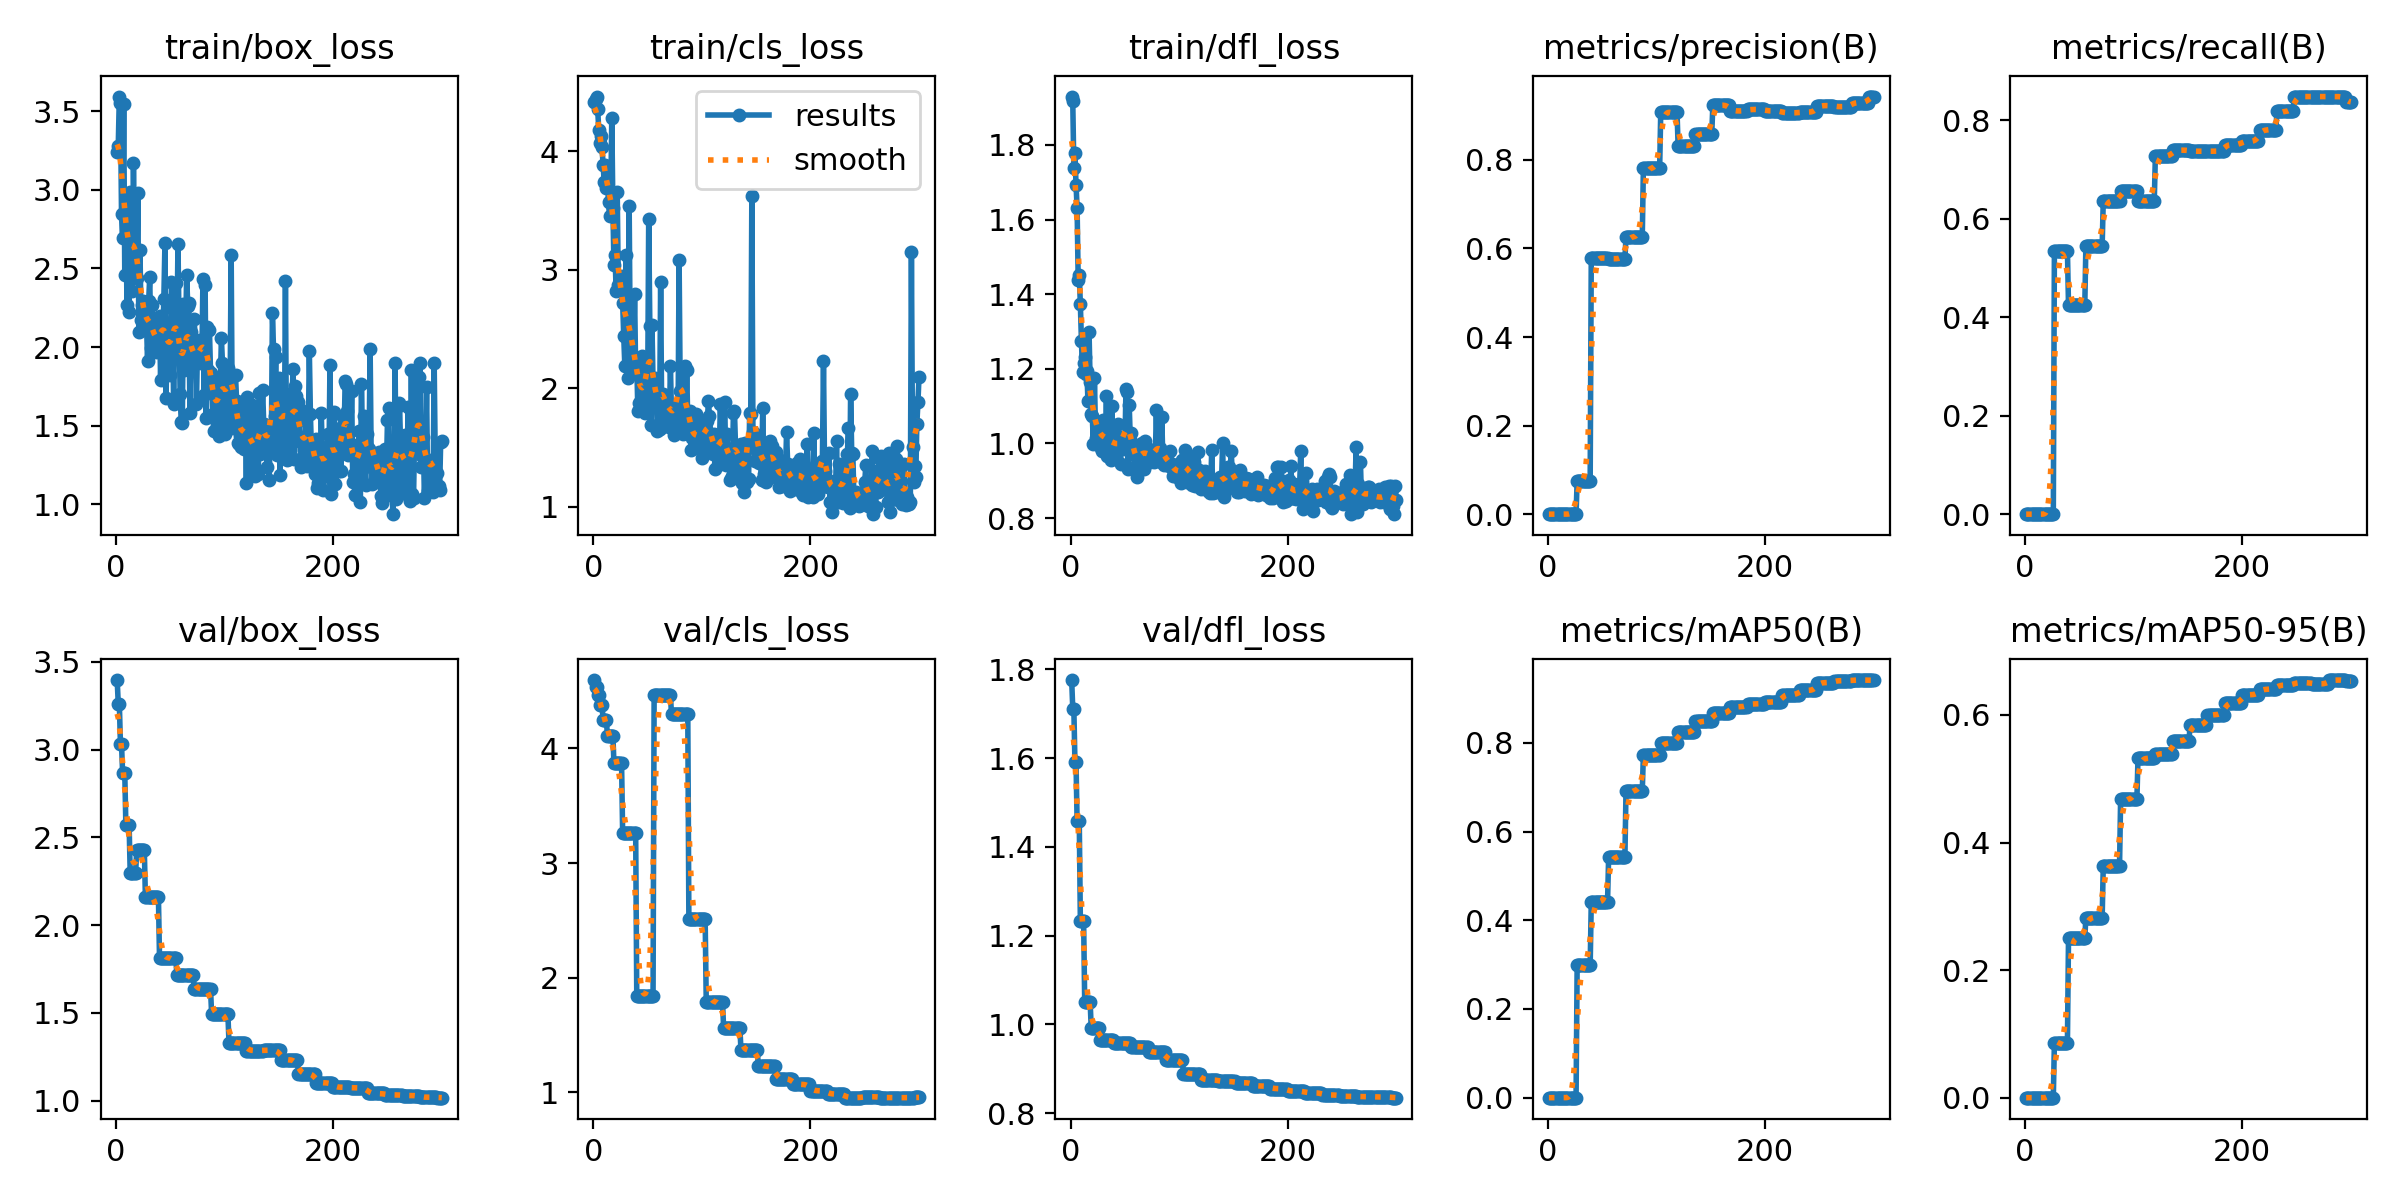

The data file committed next to this chart (first rows):
epoch, time, train/box_loss, train/cls_loss, train/dfl_loss, metrics/precision(B), metrics/recall(B), metrics/mAP50(B), metrics/mAP50-95(B), val/box_loss, val/cls_loss, val/dfl_loss, lr/pg0, lr/pg1, lr/pg2
1, 6.111, 3.239, 4.421, 1.93, 0, 0, 0, 0, 3.396, 4.598, 1.776, 1.667e-05, 1.667e-05, 1.667e-05
2, 12.35, 3.28, 4.439, 1.917, 0, 0, 0, 0, 3.262, 4.538, 1.711, 4.9845e-05, 4.9845e-05, 4.9845e-05
3, 18.54, 3.594, 4.463, 1.738, 0, 0, 0, 0, 3.262, 4.538, 1.711, 8.27999e-05, 8.27999e-05, 8.27999e-05
4, 24.55, 3.554, 4.354, 1.779, 0, 0, 0, 0, 3.031, 4.465, 1.592, 0.0001155, 0.0001155, 0.0001155
5, 30.68, 2.848, 4.184, 1.694, 0, 0, 0, 0, 3.031, 4.465, 1.592, 0.000148, 0.000148, 0.000148
6, 36.53, 2.692, 4.074, 1.632, 0, 0, 0, 0, 2.867, 4.381, 1.457, 0.0001803, 0.0001803, 0.0001803
7, 42.45, 3.548, 4.132, 1.439, 0, 0, 0, 0, 2.867, 4.381, 1.457, 0.0002124, 0.0002124, 0.0002124
8, 48.4, 2.459, 4.034, 1.451, 0, 0, 0, 0, 2.867, 4.381, 1.457, 0.0002443, 0.0002443, 0.0002443
9, 54.48, 2.948, 3.884, 1.373, 0, 0, 0, 0, 2.572, 4.251, 1.234, 0.0002759, 0.0002759, 0.0002759
10, 61.07, 2.266, 3.74, 1.273, 0, 0, 0, 0, 2.572, 4.251, 1.234, 0.0003073, 0.0003073, 0.0003073
11, 67.46, 2.949, 3.887, 1.191, 0, 0, 0, 0, 2.572, 4.251, 1.234, 0.0003385, 0.0003385, 0.0003385
12, 74.19, 2.223, 3.693, 1.215, 0, 0, 0, 0, 2.572, 4.251, 1.234, 0.0003695, 0.0003695, 0.0003695
13, 81.45, 2.987, 3.763, 1.231, 0, 0, 0, 0, 2.297, 4.108, 1.051, 0.0004002, 0.0004002, 0.0004002
14, 88.59, 2.499, 3.574, 1.185, 0, 0, 0, 0, 2.297, 4.108, 1.051, 0.0004308, 0.0004308, 0.0004308
15, 95.54, 2.357, 3.452, 1.195, 0, 0, 0, 0, 2.297, 4.108, 1.051, 0.0004611, 0.0004611, 0.0004611
16, 103.5, 3.174, 3.59, 1.113, 0, 0, 0, 0, 2.297, 4.108, 1.051, 0.0004912, 0.0004912, 0.0004912
17, 110.4, 2.611, 4.286, 1.299, 0, 0, 0, 0, 2.297, 4.108, 1.051, 0.0005211, 0.0005211, 0.0005211
18, 117.2, 2.602, 3.526, 1.165, 0, 0, 0, 0, 2.297, 4.108, 1.051, 0.0005507, 0.0005507, 0.0005507
19, 124.3, 2.44, 3.038, 1.078, 0, 0, 0, 0, 2.429, 3.871, 0.9919, 0.0005802, 0.0005802, 0.0005802
20, 132.2, 2.982, 3.122, 1.073, 0, 0, 0, 0, 2.429, 3.871, 0.9919, 0.0006094, 0.0006094, 0.0006094
21, 139.6, 2.094, 2.824, 0.9973, 0, 0, 0, 0, 2.429, 3.871, 0.9919, 0.0006384, 0.0006384, 0.0006384
22, 146.1, 2.616, 3.654, 1.176, 0, 0, 0, 0, 2.429, 3.871, 0.9919, 0.0006671, 0.0006671, 0.0006671
23, 153, 2.17, 2.869, 1.014, 0, 0, 0, 0, 2.429, 3.871, 0.9919, 0.0006957, 0.0006957, 0.0006957
24, 159.5, 2.265, 2.834, 0.9993, 0, 0, 0, 0, 2.429, 3.871, 0.9919, 0.000724, 0.000724, 0.000724
25, 166.2, 2.294, 2.857, 1.052, 0, 0, 0, 0, 2.429, 3.871, 0.9919, 0.0007521, 0.0007521, 0.0007521
26, 173, 2.226, 2.951, 1.059, 0, 0, 0, 0, 2.429, 3.871, 0.9919, 0.00078, 0.00078, 0.00078
27, 181, 2.124, 2.723, 1.048, 0.07582, 0.5353, 0.298, 0.08646, 2.161, 3.258, 0.9643, 0.0008077, 0.0008077, 0.0008077
28, 191, 2.156, 2.441, 0.9885, 0.07582, 0.5353, 0.298, 0.08646, 2.161, 3.258, 0.9643, 0.0008352, 0.0008352, 0.0008352
29, 201.7, 1.911, 2.192, 0.9787, 0.07582, 0.5353, 0.298, 0.08646, 2.161, 3.258, 0.9643, 0.0008624, 0.0008624, 0.0008624
30, 209.2, 2.291, 3.123, 1.063, 0.07582, 0.5353, 0.298, 0.08646, 2.161, 3.258, 0.9643, 0.0008894, 0.0008894, 0.0008894
31, 221.6, 2.448, 2.424, 0.9892, 0.07582, 0.5353, 0.298, 0.08646, 2.161, 3.258, 0.9643, 0.0009162, 0.0009162, 0.0009162
32, 229.4, 1.991, 2.086, 0.9889, 0.07582, 0.5353, 0.298, 0.08646, 2.161, 3.258, 0.9643, 0.0009428, 0.0009428, 0.0009428
33, 237.2, 2.267, 3.54, 1.126, 0.07582, 0.5353, 0.298, 0.08646, 2.161, 3.258, 0.9643, 0.0009691, 0.0009691, 0.0009691
34, 244.8, 2.032, 2.321, 0.9673, 0.07582, 0.5353, 0.298, 0.08646, 2.161, 3.258, 0.9643, 0.0009953, 0.0009953, 0.0009953
35, 253.6, 2.027, 2.141, 0.9915, 0.07582, 0.5353, 0.298, 0.08646, 2.161, 3.258, 0.9643, 0.001021, 0.001021, 0.001021
36, 261.3, 1.984, 2.148, 0.9823, 0.07582, 0.5353, 0.298, 0.08646, 2.161, 3.258, 0.9643, 0.001047, 0.001047, 0.001047
37, 268.9, 1.971, 2.261, 0.9561, 0.07582, 0.5353, 0.298, 0.08646, 2.161, 3.258, 0.9643, 0.001072, 0.001072, 0.001072
38, 276.7, 2.187, 2.8, 1.102, 0.07582, 0.5353, 0.298, 0.08646, 2.161, 3.258, 0.9643, 0.001098, 0.001098, 0.001098
39, 284.7, 2.012, 2.132, 1.007, 0.07582, 0.5353, 0.298, 0.08646, 2.161, 3.258, 0.9643, 0.001123, 0.001123, 0.001123
40, 294.5, 2.199, 2.219, 0.9863, 0.5785, 0.4242, 0.4415, 0.2505, 1.814, 1.843, 0.9571, 0.001147, 0.001147, 0.001147
41, 303.6, 1.794, 1.812, 0.9661, 0.5785, 0.4242, 0.4415, 0.2505, 1.814, 1.843, 0.9571, 0.001172, 0.001172, 0.001172
42, 312.6, 2.172, 1.881, 0.9824, 0.5785, 0.4242, 0.4415, 0.2505, 1.814, 1.843, 0.9571, 0.001196, 0.001196, 0.001196
43, 322.2, 2.064, 1.887, 0.9974, 0.5785, 0.4242, 0.4415, 0.2505, 1.814, 1.843, 0.9571, 0.001221, 0.001221, 0.001221
44, 331, 2.308, 2.127, 1.053, 0.5785, 0.4242, 0.4415, 0.2505, 1.814, 1.843, 0.9571, 0.001244, 0.001244, 0.001244
45, 343.6, 2.66, 2.272, 1.005, 0.5785, 0.4242, 0.4415, 0.2505, 1.814, 1.843, 0.9571, 0.001268, 0.001268, 0.001268
46, 353.8, 1.676, 1.815, 0.9436, 0.5785, 0.4242, 0.4415, 0.2505, 1.814, 1.843, 0.9571, 0.001292, 0.001292, 0.001292
47, 366.9, 2.027, 1.858, 1.007, 0.5785, 0.4242, 0.4415, 0.2505, 1.814, 1.843, 0.9571, 0.001315, 0.001315, 0.001315
48, 375.7, 1.863, 1.79, 1.016, 0.5785, 0.4242, 0.4415, 0.2505, 1.814, 1.843, 0.9571, 0.001338, 0.001338, 0.001338
49, 383.8, 1.891, 1.936, 0.9921, 0.5785, 0.4242, 0.4415, 0.2505, 1.814, 1.843, 0.9571, 0.001361, 0.001361, 0.001361
50, 392.6, 1.821, 1.885, 0.985, 0.5785, 0.4242, 0.4415, 0.2505, 1.814, 1.843, 0.9571, 0.001383, 0.001383, 0.001383
51, 400.9, 2.411, 3.425, 1.146, 0.5785, 0.4242, 0.4415, 0.2505, 1.814, 1.843, 0.9571, 0.001392, 0.001392, 0.001392
52, 409.2, 2.24, 2.525, 1.137, 0.5785, 0.4242, 0.4415, 0.2505, 1.814, 1.843, 0.9571, 0.001386, 0.001386, 0.001386
53, 417.2, 1.637, 1.694, 0.9314, 0.5785, 0.4242, 0.4415, 0.2505, 1.814, 1.843, 0.9571, 0.001381, 0.001381, 0.001381
54, 424.7, 2.189, 2.537, 1.104, 0.5785, 0.4242, 0.4415, 0.2505, 1.814, 1.843, 0.9571, 0.001375, 0.001375, 0.001375
55, 432.7, 2.406, 2.046, 1.01, 0.5785, 0.4242, 0.4415, 0.2505, 1.814, 1.843, 0.9571, 0.00137, 0.00137, 0.00137
56, 441.1, 2.056, 1.864, 1.027, 0.5768, 0.5454, 0.542, 0.2824, 1.715, 4.465, 0.95, 0.001364, 0.001364, 0.001364
57, 449.4, 2.656, 2.09, 1.001, 0.5768, 0.5454, 0.542, 0.2824, 1.715, 4.465, 0.95, 0.001359, 0.001359, 0.001359
58, 457.5, 2.137, 1.898, 0.97, 0.5768, 0.5454, 0.542, 0.2824, 1.715, 4.465, 0.95, 0.001353, 0.001353, 0.001353
59, 465.3, 1.7, 1.64, 0.9378, 0.5768, 0.5454, 0.542, 0.2824, 1.715, 4.465, 0.95, 0.001348, 0.001348, 0.001348
60, 473.3, 1.524, 1.645, 0.9884, 0.5768, 0.5454, 0.542, 0.2824, 1.715, 4.465, 0.95, 0.001342, 0.001342, 0.001342
... 240 more rows
